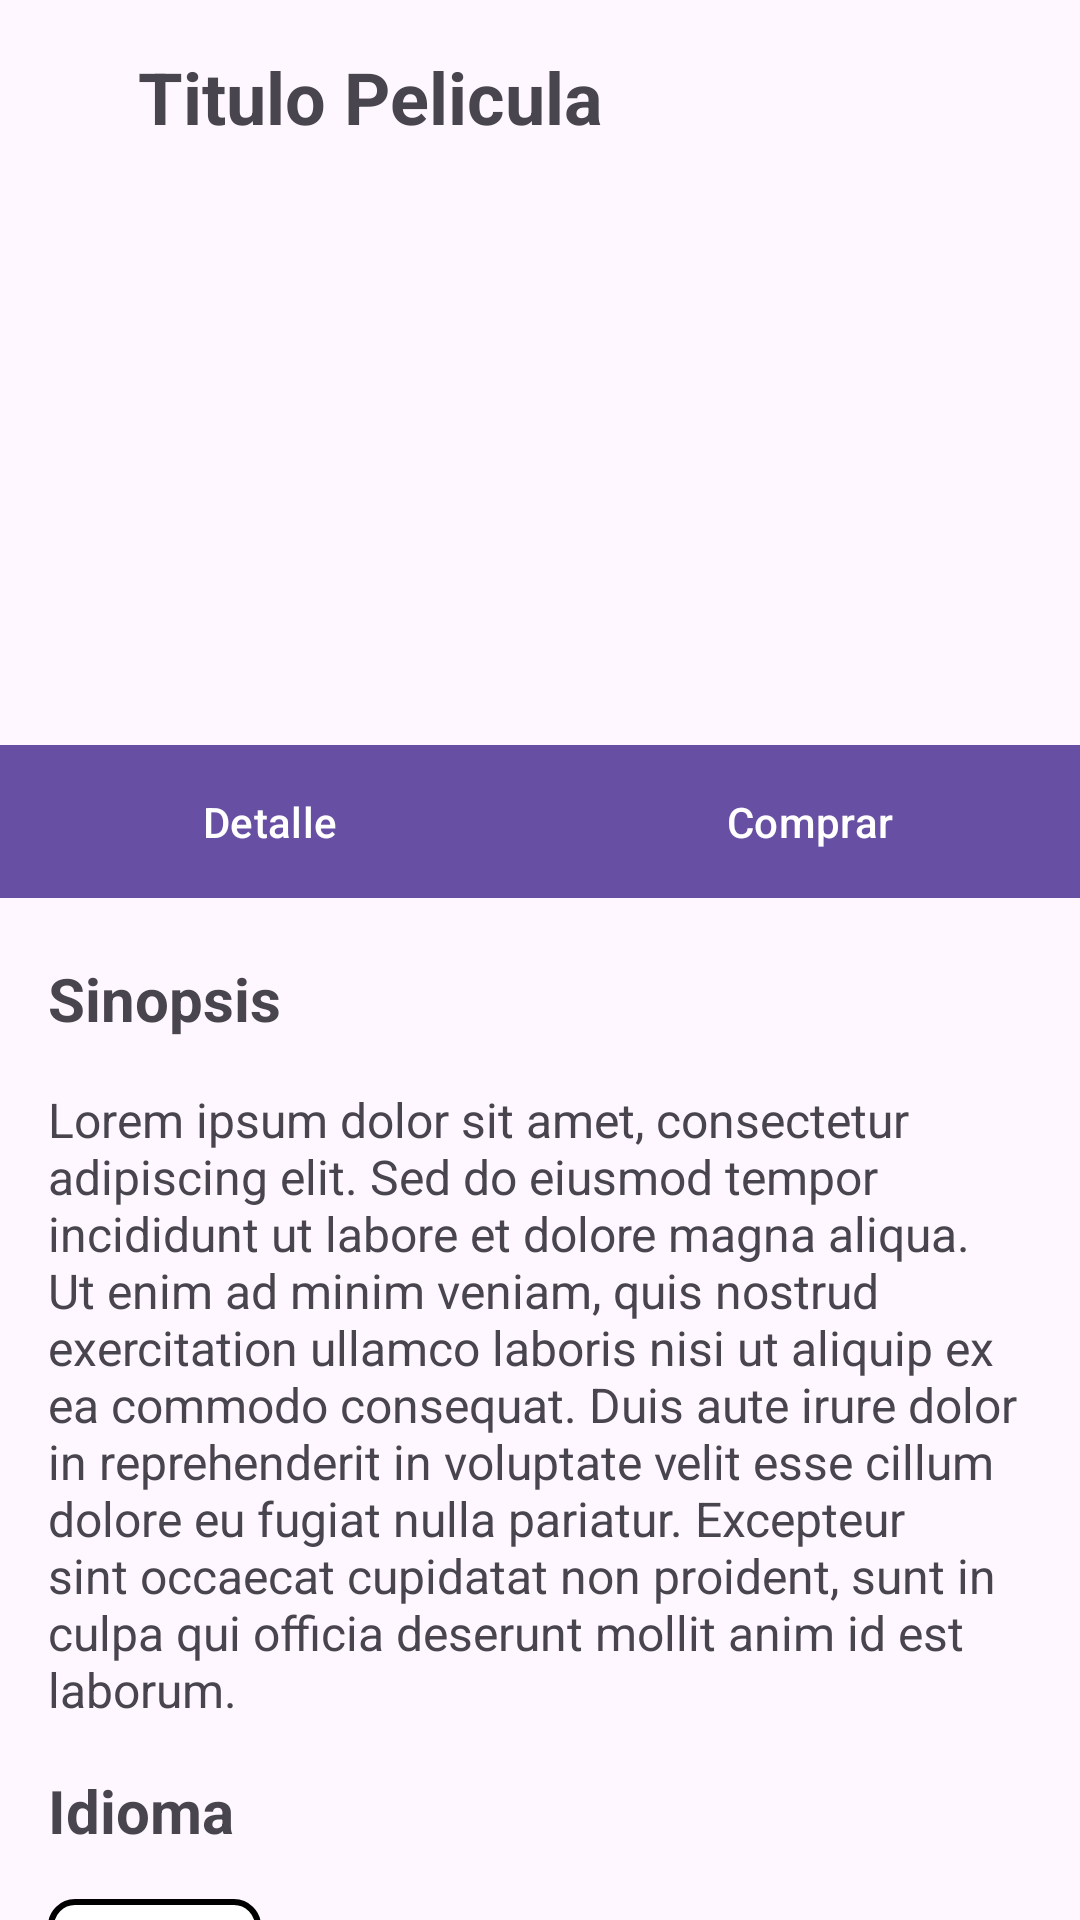

Layout XML and referenced resources for this Android screen:
<!-- AndroidManifest.xml: application theme Theme.Cineplus -->
<!-- res/layout/fragment_pelicula_detalle.xml -->
<?xml version="1.0" encoding="utf-8"?>
<androidx.constraintlayout.widget.ConstraintLayout xmlns:android="http://schemas.android.com/apk/res/android"
    xmlns:app="http://schemas.android.com/apk/res-auto"
    xmlns:tools="http://schemas.android.com/tools"
    android:layout_width="match_parent"
    android:layout_height="match_parent">

    <com.google.android.material.textview.MaterialTextView
        android:id="@+id/txtTituloPelicula"
        app:layout_constraintStart_toEndOf="@id/btn_volver"
        android:layout_width="wrap_content"
        android:layout_height="wrap_content"
        app:layout_constraintTop_toTopOf="parent"
        android:layout_marginTop="@dimen/scale_16"
        android:text="@string/titulo_pelicula_placeholder"
        android:textSize="@dimen/text_title_header"
        android:textStyle="bold" />

    <ImageButton
        android:id="@+id/btn_volver"
        android:layout_width="wrap_content"
        android:layout_height="wrap_content"
        android:contentDescription="@string/descripcion_btn_volver"
        android:padding="15dp"
        android:layout_marginStart="@dimen/scale_16"
        android:layout_marginTop="@dimen/scale_16"
        android:src="@drawable/arrow_left"
        android:text=""
        app:layout_constraintBottom_toBottomOf="@+id/txtTituloPelicula"
        app:layout_constraintStart_toStartOf="parent"
        app:layout_constraintTop_toTopOf="parent"
        android:background="@android:color/transparent"/>

    <ImageView
        android:id="@+id/img_pelicula"
        android:layout_width="0dp"
        android:layout_height="180dp"
        android:contentDescription="@string/descripcion_fondo_pelicula"
        android:src="@drawable/ic_launcher_background"
        tools:layout_editor_absoluteX="139dp"
        tools:layout_editor_absoluteY="77dp"
        android:scaleType="centerCrop"
        android:layout_marginTop="@dimen/scale_16"
        app:layout_constraintTop_toBottomOf="@id/txtTituloPelicula"
        app:layout_constraintStart_toStartOf="parent"
        app:layout_constraintEnd_toEndOf="parent"/>

    <com.google.android.material.button.MaterialButton
        android:id="@+id/btn_detalle_pelicula"
        android:layout_width="0dp"
        android:layout_height="wrap_content"
        android:padding="@dimen/scale_16"
        android:text="@string/btn_detalle_pelicula"
        app:layout_constraintStart_toStartOf="parent"
        app:layout_constraintTop_toBottomOf="@+id/img_pelicula"
        app:layout_constraintWidth_percent="0.5"
        app:cornerRadius="0dp"/>

    <com.google.android.material.button.MaterialButton
        android:id="@+id/btn_detalle_comprar_pelicula"
        android:layout_width="0dp"
        android:layout_height="wrap_content"
        android:padding="@dimen/scale_16"
        android:text="@string/btn_detalle_comprar_pelicula"
        app:layout_constraintEnd_toEndOf="parent"
        app:layout_constraintTop_toBottomOf="@+id/img_pelicula"
        app:layout_constraintWidth_percent="0.5"
        app:cornerRadius="0dp"/>

    <com.google.android.material.textview.MaterialTextView
        android:layout_width="wrap_content"
        android:layout_height="wrap_content"
        android:id="@+id/txt_detalle_pelicula_sinopsis"
        app:layout_constraintStart_toStartOf="parent"
        app:layout_constraintTop_toBottomOf="@id/btn_detalle_pelicula"
        android:text="@string/subtitulo_sinopsis_pelicula"
        android:layout_margin="@dimen/scale_16"
        android:textSize="@dimen/text_subtitle"
        android:textStyle="bold"
        />

    <com.google.android.material.textview.MaterialTextView
        android:layout_width="0dp"
        android:layout_height="wrap_content"
        android:id="@+id/txt_sinopsis_pelicula"
        app:layout_constraintStart_toStartOf="parent"
        app:layout_constraintEnd_toEndOf="parent"
        app:layout_constraintTop_toBottomOf="@id/txt_detalle_pelicula_sinopsis"
        android:text="@string/txt_sinopsis_pelicula"
        android:layout_margin="@dimen/scale_16"
        android:textSize="16sp"
        />

    <com.google.android.material.textview.MaterialTextView
        android:layout_width="wrap_content"
        android:layout_height="wrap_content"
        android:id="@+id/txt_subtitulo_idioma_pelicula"
        app:layout_constraintStart_toStartOf="parent"
        app:layout_constraintTop_toBottomOf="@id/txt_sinopsis_pelicula"
        android:text="@string/txt_subtitulo_idioma_pelicula"
        android:layout_margin="@dimen/scale_16"
        android:textSize="@dimen/text_subtitle"
        android:textStyle="bold"
        />

    <com.google.android.material.textview.MaterialTextView
        android:layout_width="wrap_content"
        android:layout_height="wrap_content"
        android:id="@+id/txt_idioma_disponible_pelicula"
        app:layout_constraintStart_toStartOf="parent"
        app:layout_constraintTop_toBottomOf="@id/txt_subtitulo_idioma_pelicula"
        android:text="@string/txt_idioma_disponible"
        android:layout_margin="@dimen/scale_16"
        android:textSize="16sp"
        android:padding="6dp"
        android:background="@drawable/textview_border"

        />

    <com.google.android.material.textview.MaterialTextView
        android:layout_width="wrap_content"
        android:layout_height="wrap_content"
        android:id="@+id/txt_calidad_subtitulo_pelicula"
        app:layout_constraintStart_toStartOf="parent"
        app:layout_constraintTop_toBottomOf="@id/txt_idioma_disponible_pelicula"
        android:text="@string/txt_subtitulo_idioma_pelicula"
        android:layout_margin="@dimen/scale_16"
        android:textSize="@dimen/text_subtitle"
        android:textStyle="bold"
        />

    <com.google.android.material.textview.MaterialTextView
        android:layout_width="wrap_content"
        android:layout_height="wrap_content"
        android:id="@+id/txt_tipos_pelicula_1"
        app:layout_constraintStart_toStartOf="parent"
        app:layout_constraintTop_toBottomOf="@id/txt_calidad_subtitulo_pelicula"
        android:text="@string/txt_tipos_pelicula_2d"
        android:paddingStart="@dimen/scale_16"
        android:paddingEnd="@dimen/scale_16"
        android:layout_margin="@dimen/scale_16"
        android:layout_marginEnd="20dp"
        android:textSize="16sp"
        android:padding="6dp"
        android:background="@drawable/textview_border"
        />

    <com.google.android.material.textview.MaterialTextView
        android:id="@+id/txt_tipos_pelicula_2"
        android:layout_width="wrap_content"
        android:layout_height="wrap_content"
        android:layout_margin="@dimen/scale_16"
        android:layout_marginStart="192dp"
        android:layout_marginTop="52dp"
        android:paddingStart="@dimen/scale_16"
        android:paddingEnd="@dimen/scale_16"
        android:text="@string/txt_tipos_pelicula_regular"
        android:textSize="16sp"
        android:padding="6dp"
        android:background="@drawable/textview_border"
        app:layout_constraintStart_toEndOf="@id/txt_tipos_pelicula_1"
        app:layout_constraintTop_toBottomOf="@id/txt_calidad_subtitulo_pelicula" />

</androidx.constraintlayout.widget.ConstraintLayout>
<!-- resources referenced by this layout -->
<resources>
  <dimen name="scale_16">16dp</dimen>
  <dimen name="text_subtitle">20sp</dimen>
  <dimen name="text_title_header">24sp</dimen>
  <!-- drawable textview_border (drawable) -->
  <?xml version="1.0" encoding="utf-8"?>
  <shape xmlns:android="http://schemas.android.com/apk/res/android"
      android:shape="rectangle">
  
      <solid android:color="#FFFFFF" /> 
      <stroke
          android:width="2dp"
          android:color="@color/black" /> 
      <corners android:radius="8dp" /> 
  </shape>
  <string name="btn_detalle_comprar_pelicula">Comprar</string>
  <string name="btn_detalle_pelicula">Detalle</string>
  <string name="descripcion_btn_volver">Volver</string>
  <string name="descripcion_fondo_pelicula">Portada de la pelicula - Fondo</string>
  <string name="subtitulo_sinopsis_pelicula">Sinopsis</string>
  <string name="titulo_pelicula_placeholder">Titulo Pelicula</string>
  <string name="txt_idioma_disponible">Doblada</string>
  <string name="txt_sinopsis_pelicula">Lorem ipsum dolor sit amet, consectetur adipiscing elit. Sed do eiusmod tempor incididunt ut labore et dolore magna aliqua. Ut enim ad minim veniam, quis nostrud exercitation ullamco laboris nisi ut aliquip ex ea commodo consequat. Duis aute irure dolor in reprehenderit in voluptate velit esse cillum dolore eu fugiat nulla pariatur. Excepteur sint occaecat cupidatat non proident, sunt in culpa qui officia deserunt mollit anim id est laborum.
  </string>
  <string name="txt_subtitulo_idioma_pelicula">Idioma</string>
  <string name="txt_tipos_pelicula_2d">2D</string>
  <string name="txt_tipos_pelicula_regular">Regular</string>
  <style name="Theme.Cineplus" parent="Base.Theme.Cineplus" />
  <style name="Base.Theme.Cineplus" parent="Theme.Material3.DayNight.NoActionBar">
          
          
      </style>
  <!-- not gathered from this repository: default colours our renderer supplied (Android Studio template values) -->
  <color name="black">#FF000000</color>
</resources>
